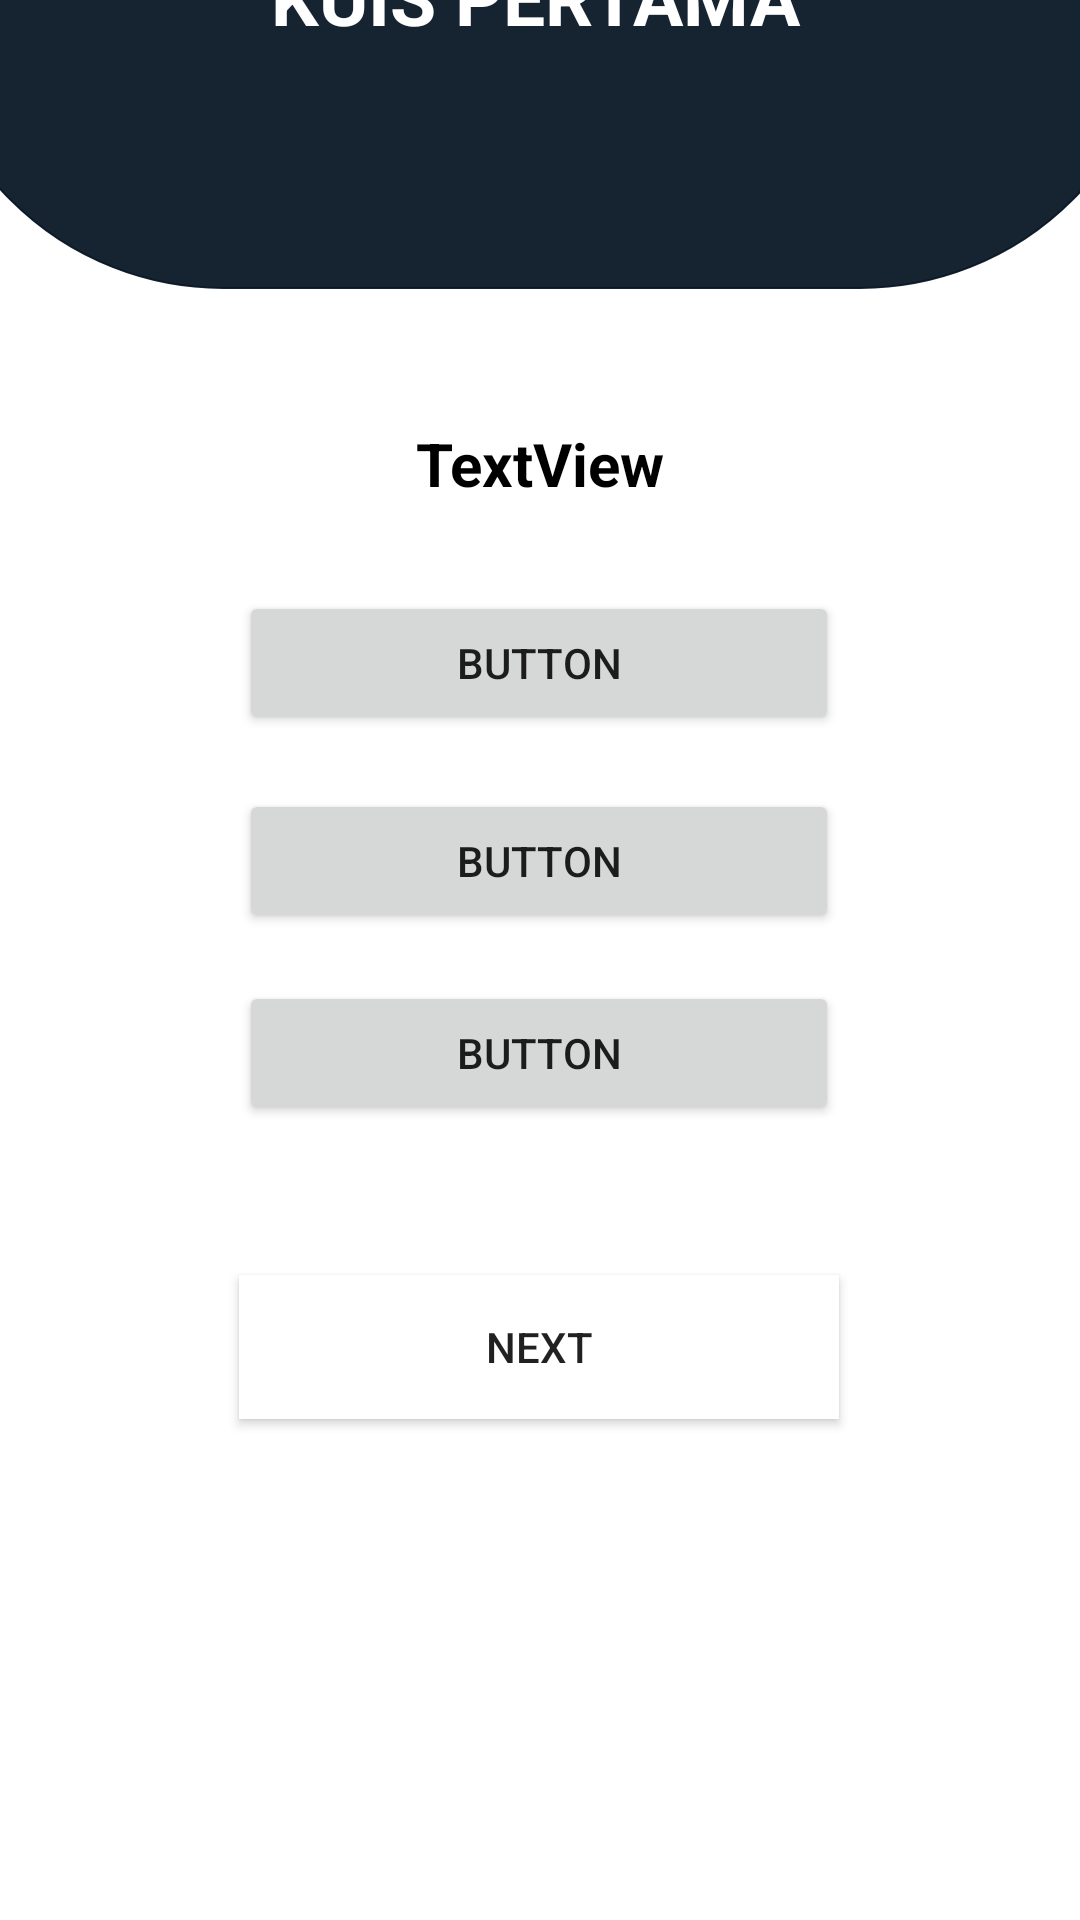

The Android layout XML behind this screen, and the referenced resources:
<!-- AndroidManifest.xml: application theme Theme.QuizAppFix -->
<!-- res/layout/activity_kuis.xml -->
<?xml version="1.0" encoding="utf-8"?>
<androidx.constraintlayout.widget.ConstraintLayout xmlns:android="http://schemas.android.com/apk/res/android"
    xmlns:app="http://schemas.android.com/apk/res-auto"
    xmlns:tools="http://schemas.android.com/tools"
    android:layout_width="match_parent"
    android:layout_height="match_parent"
    tools:context=".QuizActivity">

    <LinearLayout
        android:id="@+id/linearLayout"
        android:layout_width="413dp"
        android:background="@drawable/arched"
        android:layout_height="187dp"
        android:layout_marginBottom="544dp"
        android:orientation="vertical"
        app:layout_constraintBottom_toBottomOf="parent"
        app:layout_constraintEnd_toEndOf="parent"
        app:layout_constraintStart_toStartOf="parent">

    </LinearLayout>

    <TextView
        android:id="@+id/textView2"
        android:layout_width="180dp"
        android:layout_height="42dp"
        android:text="KUIS PERTAMA"
        android:textColor="@color/white"
        android:textSize="25dp"
        android:textStyle="bold"
        app:fontFamily="@font/apple_semibold"
        app:layout_constraintBottom_toBottomOf="@+id/linearLayout"
        app:layout_constraintEnd_toEndOf="@+id/linearLayout"
        app:layout_constraintStart_toStartOf="@+id/linearLayout"
        app:layout_constraintTop_toTopOf="@+id/linearLayout" />

    <TextView
        android:id="@+id/pertanyaan"
        android:layout_width="wrap_content"
        android:layout_height="wrap_content"
        android:layout_marginStart="164dp"
        android:layout_marginTop="45dp"
        android:layout_marginEnd="164dp"
        android:text="TextView"
        android:textColor="@color/black"
        android:textSize="20dp"
        android:textStyle="bold"
        app:fontFamily="@font/apple_semibold"
        app:layout_constraintEnd_toEndOf="parent"
        app:layout_constraintStart_toStartOf="parent"
        app:layout_constraintTop_toBottomOf="@+id/linearLayout" />

    <Button
        android:id="@+id/jwb1"
        android:layout_width="200dp"
        android:layout_height="wrap_content"
        android:layout_marginStart="105dp"
        android:layout_marginTop="29dp"
        android:layout_marginEnd="106dp"
        android:text="Button"
        app:layout_constraintEnd_toEndOf="parent"
        app:layout_constraintStart_toStartOf="parent"
        app:layout_constraintTop_toBottomOf="@+id/pertanyaan" />

    <Button
        android:id="@+id/jwb2"
        android:layout_width="200dp"
        android:layout_height="wrap_content"
        android:layout_marginStart="105dp"
        android:layout_marginTop="18dp"
        android:layout_marginEnd="106dp"
        android:text="Button"
        app:layout_constraintEnd_toEndOf="parent"
        app:layout_constraintStart_toStartOf="parent"
        app:layout_constraintTop_toBottomOf="@+id/jwb1" />

    <Button
        android:id="@+id/jwb3"
        android:layout_width="200dp"
        android:layout_height="wrap_content"
        android:layout_marginStart="105dp"
        android:layout_marginTop="16dp"
        android:layout_marginEnd="106dp"
        android:text="Button"
        app:layout_constraintEnd_toEndOf="parent"
        app:layout_constraintStart_toStartOf="parent"
        app:layout_constraintTop_toBottomOf="@+id/jwb2" />

    <Button
        android:id="@+id/submitJwb"
        android:layout_width="200dp"
        android:layout_height="wrap_content"
        android:layout_marginStart="105dp"
        android:layout_marginTop="48dp"
        android:layout_marginEnd="106dp"
        android:layout_marginBottom="165dp"
        android:background="#FFFFFF"
        android:backgroundTint="@color/white"
        android:color="#fff"
        android:text="Next"
        app:layout_constraintBottom_toBottomOf="parent"
        app:layout_constraintEnd_toEndOf="parent"
        app:layout_constraintStart_toStartOf="parent"
        app:layout_constraintTop_toBottomOf="@+id/jwb3" />

</androidx.constraintlayout.widget.ConstraintLayout>
<!-- resources referenced by this layout -->
<resources>
  <color name="black">#FF000000</color>
  <color name="white">#FFFFFFFF</color>
  <!-- drawable arched (drawable) -->
  <?xml version="1.0" encoding="utf-8"?>
  <shape xmlns:android="http://schemas.android.com/apk/res/android"
      android:shape="rectangle">
      <corners
          android:bottomLeftRadius="100dp"
          android:bottomRightRadius="100dp"
          android:topLeftRadius="0dp"
          android:topRightRadius="0dp" />
      <padding
          android:bottom="0dp"
          android:left="0dp"
          android:right="0dp"
          android:top="0dp" />
      <stroke
          android:width="0.5dp"
          android:color="#F0081625" />
      <solid android:color="#F0081625" />
  </shape>
  <style name="Theme.QuizAppFix" parent="Theme.MaterialComponents.DayNight.DarkActionBar">
          
          <item name="colorPrimary">@color/purple_500</item>
          <item name="colorPrimaryVariant">@color/purple_700</item>
          <item name="colorOnPrimary">@color/white</item>
          
          <item name="colorSecondary">@color/teal_200</item>
          <item name="colorSecondaryVariant">@color/teal_700</item>
          <item name="colorOnSecondary">@color/black</item>
          
          <item name="android:statusBarColor" tools:targetApi="l">?attr/colorPrimaryVariant</item>
          
      </style>
  <color name="purple_500">#FF6200EE</color>
  <color name="purple_700">#FF3700B3</color>
  <color name="teal_200">#FF03DAC5</color>
  <color name="teal_700">#FF018786</color>
</resources>
